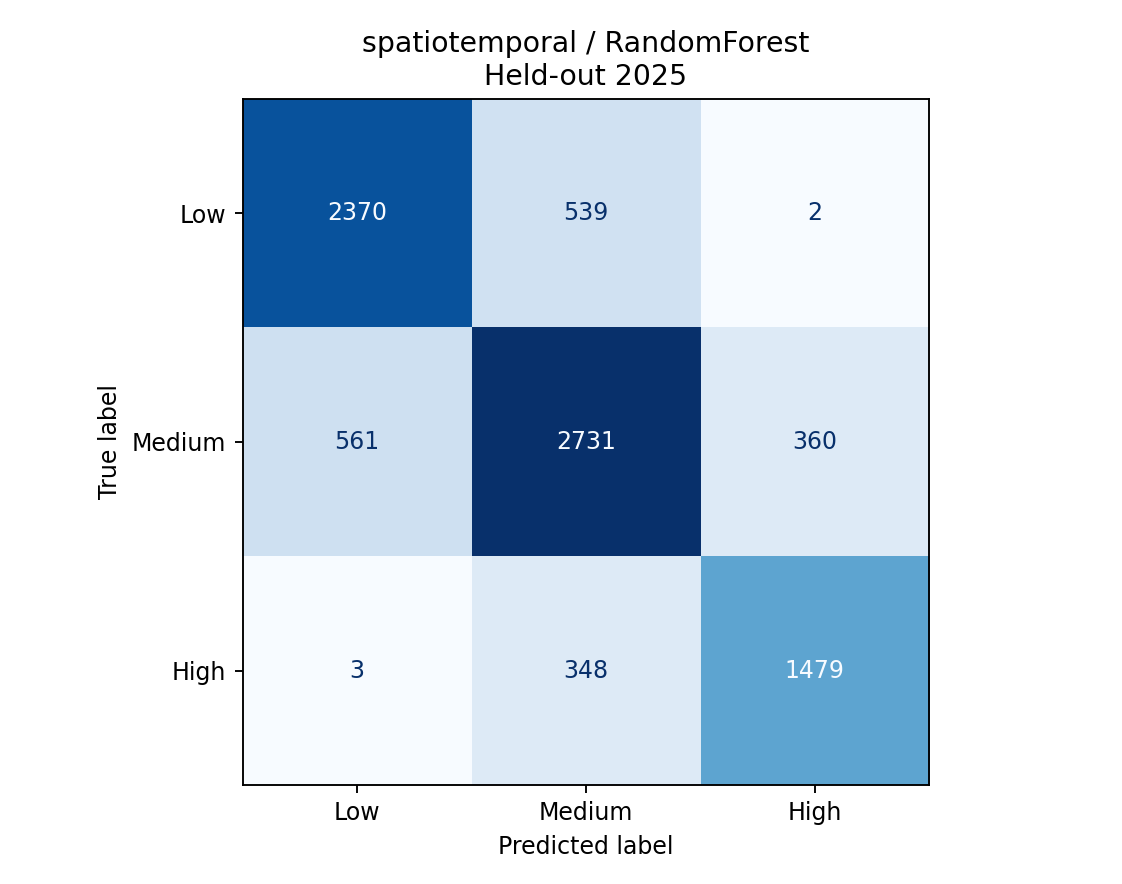

The table this chart was drawn from, first rows:
, Low (<3 mph), Medium (3 to <7 mph), High (>=7 mph)
Low (<3 mph), 2370, 539, 2
Medium (3 to <7 mph), 561, 2731, 360
High (>=7 mph), 3, 348, 1479
